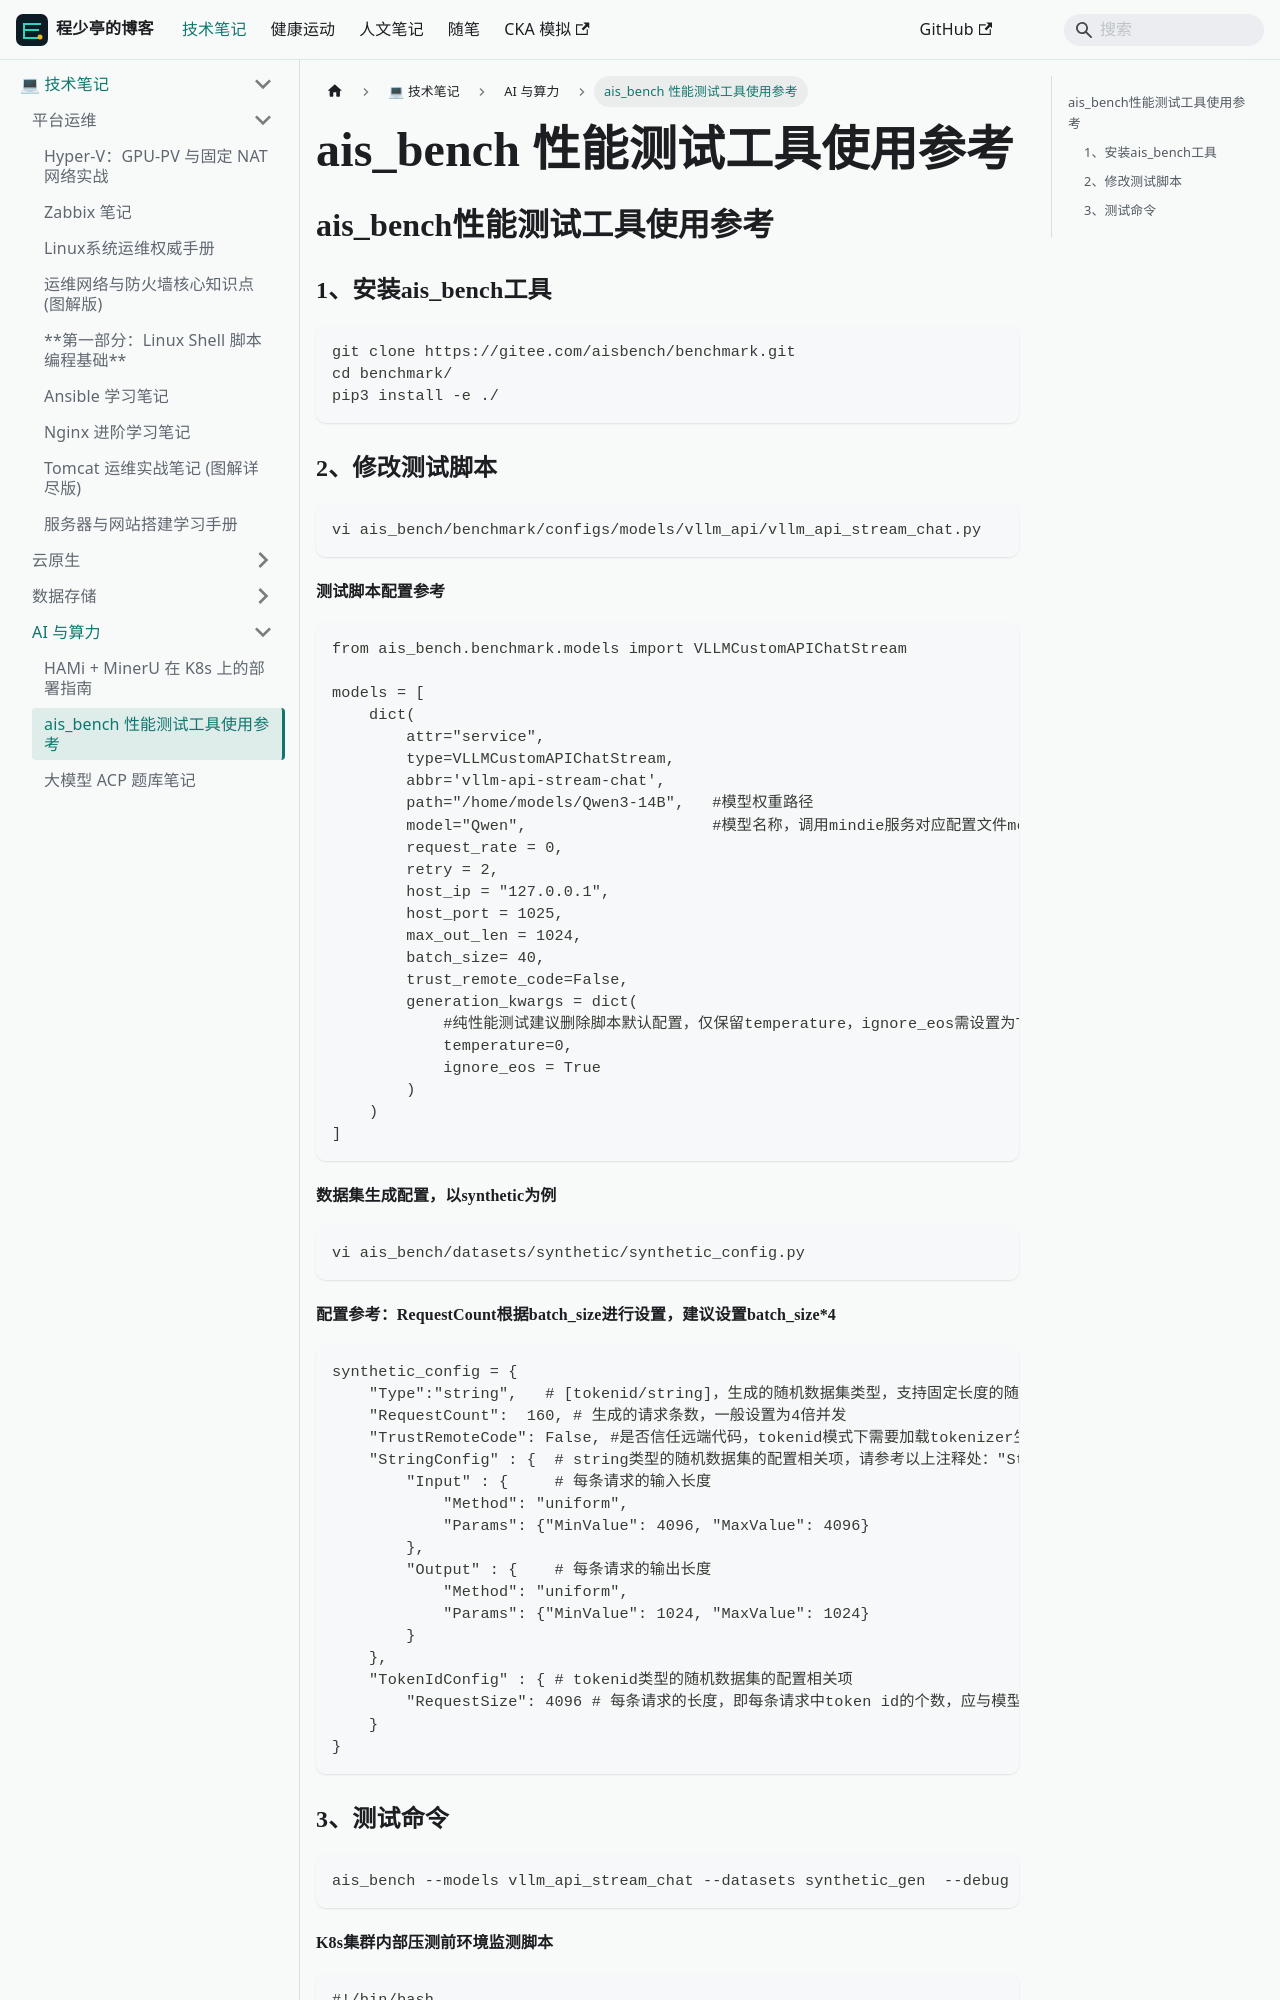

repository: linuxergx/my-website · page: docs/linux/ai-infra/ais-bench/index.html · generator: docusaurus

---
format: md
sidebar_position: 2
title: ais_bench 性能测试工具使用参考
---

## ais_bench性能测试工具使用参考  



###  1、安装ais_bench工具 

```bash
git clone https://gitee.com/aisbench/benchmark.git
cd benchmark/
pip3 install -e ./
```

###  2、修改测试脚本 

```bash
vi ais_bench/benchmark/configs/models/vllm_api/vllm_api_stream_chat.py
```

#### 测试脚本配置参考 

```bash
from ais_bench.benchmark.models import VLLMCustomAPIChatStream

models = [
    dict(
        attr="service",
        type=VLLMCustomAPIChatStream,
        abbr='vllm-api-stream-chat',
        path="/home/models/Qwen3-14B",   #模型权重路径   
        model="Qwen",                    #模型名称，调用mindie服务对应配置文件modelName参数
        request_rate = 0,
        retry = 2,
        host_ip = "127.0.0.1",           
        host_port = 1025,
        max_out_len = 1024,
        batch_size= 40,
        trust_remote_code=False,
        generation_kwargs = dict(
            #纯性能测试建议删除脚本默认配置，仅保留temperature，ignore_eos需设置为True
            temperature=0,         
            ignore_eos = True             
        )
    )
]
```

#### 数据集生成配置，以synthetic为例 

```bash
vi ais_bench/datasets/synthetic/synthetic_config.py
```

####  配置参考：RequestCount根据batch_size进行设置，建议设置batch_size*4 



```bash
synthetic_config = {
    "Type":"string",   # [tokenid/string]，生成的随机数据集类型，支持固定长度的随机tokenid，和随机长度的string，两种类型的数据集
    "RequestCount":  160, # 生成的请求条数，一般设置为4倍并发
    "TrustRemoteCode": False, #是否信任远端代码，tokenid模式下需要加载tokenizer生成tokenid，默认为Fasle
    "StringConfig" : {  # string类型的随机数据集的配置相关项，请参考以上注释处："StringConfig中的随机生成方法参数说明"
        "Input" : {     # 每条请求的输入长度
            "Method": "uniform",
            "Params": {"MinValue": 4096, "MaxValue": 4096}
        },
        "Output" : {    # 每条请求的输出长度
            "Method": "uniform",
            "Params": {"MinValue": 1024, "MaxValue": 1024}
        }
    },
    "TokenIdConfig" : { # tokenid类型的随机数据集的配置相关项
        "RequestSize": 4096 # 每条请求的长度，即每条请求中token id的个数，应与模型侧配置文件中的 input_seq_len 一致
    }
}
```

### 3、测试命令 

```bash
ais_bench --models vllm_api_stream_chat --datasets synthetic_gen  --debug --summarizer default_perf --mode perf
```
